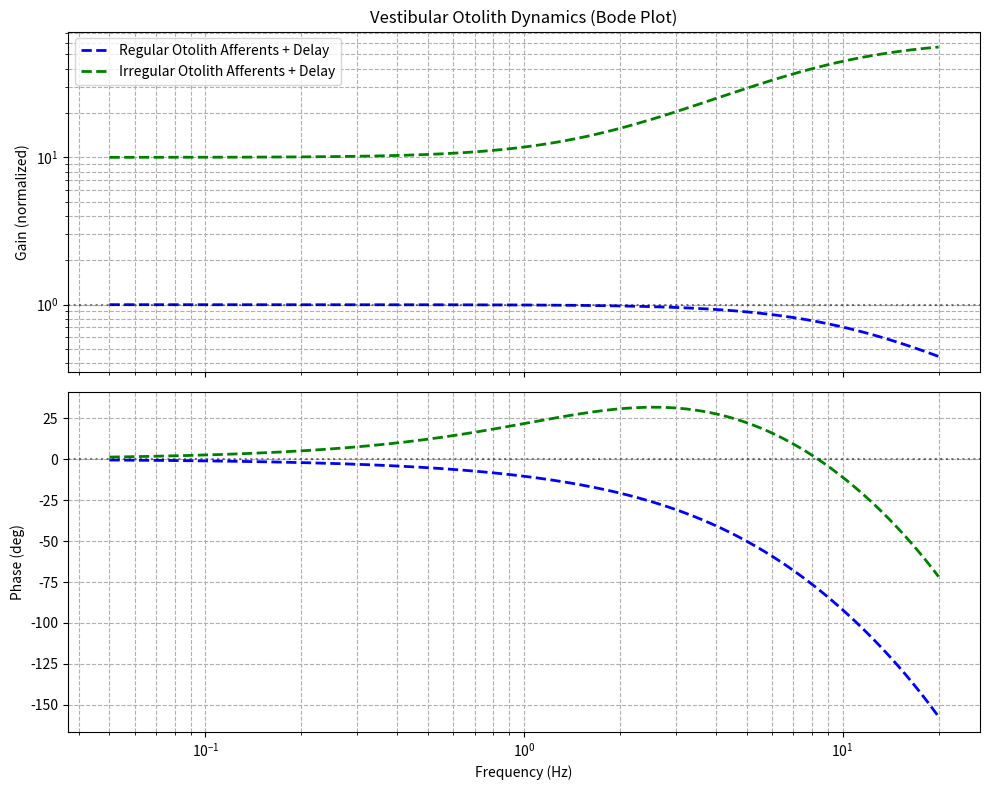

The matplotlib source for this figure:
import numpy as np
import matplotlib.pyplot as plt
import os

print("Computing Theoretical Vestibular Otolith Bode Plot...")

freqs_hz = np.logspace(np.log10(0.05), np.log10(20.0), 500)
s = 2j * np.pi * freqs_hz

# Typical Otolith Afferent Transfer Function parameters (e.g. Fernandez & Goldberg 1976, Jamali)
# Regular afferents encode mostly static head tilt and low-frequency translation
# Irregular afferents show significant high-frequency gain enhancement and phase lead

# Simplified linear approximation of Otolith dynamics
tau_m = 0.016  # Macular mechanics low-pass (~10-16 ms)
tau_a = 0.1    # Irregular afferent lead time constant

H_reg = 1.0 / (1.0 + tau_m * s)
# Irregular afferents act as fractional differentiators; approximated here by a lead-lag
H_irr = 10.0 * (1.0 + tau_a * s) / (1.0 + tau_m * s)

# VCR neural delay (approx 13ms)
delay = 0.013
H_delay = np.exp(-s * delay)

H_reg_total = H_reg * H_delay
H_irr_total = H_irr * H_delay

def get_mag_phase(H):
    mag = np.abs(H)
    phase = np.angle(H) * 180.0 / np.pi
    phase = np.unwrap(phase * np.pi / 180.0) * 180.0 / np.pi
    return mag, phase

mag_reg, phase_reg = get_mag_phase(H_reg_total)
mag_irr, phase_irr = get_mag_phase(H_irr_total)

fig, (ax_mag, ax_phase) = plt.subplots(2, 1, figsize=(10, 8), sharex=True)

ax_mag.loglog(freqs_hz, mag_reg, 'b--', linewidth=2, label='Regular Otolith Afferents + Delay')
ax_mag.loglog(freqs_hz, mag_irr, 'g--', linewidth=2, label='Irregular Otolith Afferents + Delay')
ax_mag.axhline(1.0, color='k', linestyle=':', alpha=0.5)
ax_mag.set_ylabel('Gain (normalized)')
ax_mag.grid(True, which='both', ls='--')
ax_mag.legend()
ax_mag.set_title('Vestibular Otolith Dynamics (Bode Plot)')

ax_phase.semilogx(freqs_hz, phase_reg, 'b--', linewidth=2)
ax_phase.semilogx(freqs_hz, phase_irr, 'g--', linewidth=2)
ax_phase.axhline(0.0, color='k', linestyle=':', alpha=0.5)
ax_phase.set_ylabel('Phase (deg)')
ax_phase.set_xlabel('Frequency (Hz)')
ax_phase.grid(True, which='both', ls='--')

plt.tight_layout()
os.makedirs("logs", exist_ok=True)
plt.savefig("logs/bode_plot_otolith.png")
print("Saved Bode plot to logs/bode_plot_otolith.png")
